2-way image classification set "Augmented Dataset" from GitHub (Vipransh-Agarwal/Parkinsons-Detector); label vocabulary: healthy, parkinson.

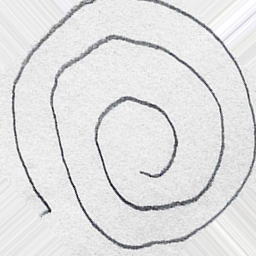
Label: healthy

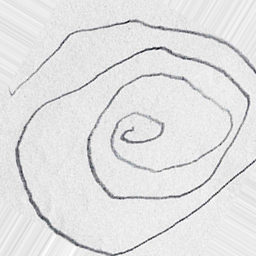
Label: parkinson

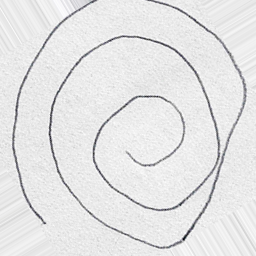
Label: healthy

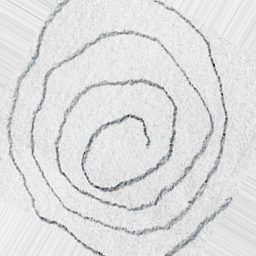
Label: parkinson

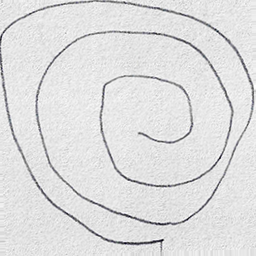
Label: healthy

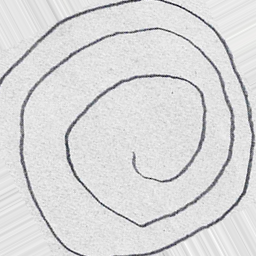
Label: parkinson
